Run: headless pygame with SDL's dummy video driver; simulated clock (each Clock.tick advances the game by its frame time, no real sleeping); random seed 0; keys injected as events and as key.get_pressed() state; no mouse input.
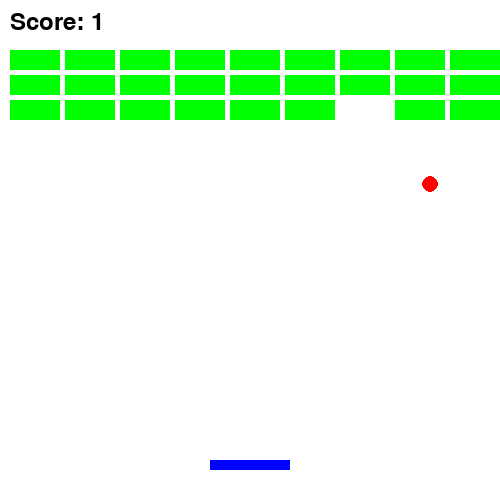
Frame 1 of 2 · flips 1–60 · no input
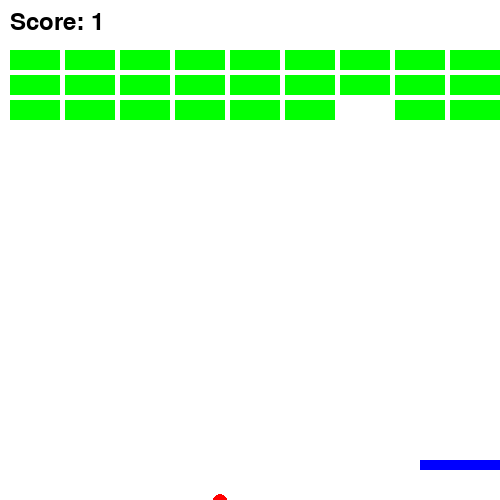
Frame 2 of 2 · flips 61–180 · tapped SPACE, RETURN · held RIGHT (→), D (game ended)

The pygame program that drew these frames:

import pygame
import random

# Initialize Pygame
pygame.init()

# Screen dimensions
width, height = 500, 500
screen = pygame.display.set_mode((width, height))

# Colors
white = (255, 255, 255)
blue = (0, 0, 255)
red = (255, 0, 0)
black = (0, 0, 0)
green = (0, 255, 0)

# Font
default_font = pygame.font.Font(None, 36)

# Paddle class
class Paddle:
    def __init__(self):
        self.width = 80
        self.height = 10
        self.x = (width - self.width) // 2
        self.y = height - 40
        self.speed = 6
        self.color = blue

    def move(self, keys):
        if keys[pygame.K_LEFT] and self.x > 0:
            self.x -= self.speed
        if keys[pygame.K_RIGHT] and self.x < width - self.width:
            self.x += self.speed

    def draw(self, screen):
        pygame.draw.rect(screen, self.color, (self.x, self.y, self.width, self.height))

    def get_rect(self):
        return pygame.Rect(self.x, self.y, self.width, self.height)

# Ball class
class Ball:
    def __init__(self):
        self.radius = 8
        self.x = width // 2
        self.y = height // 2
        self.dx = random.choice([-3, 3])
        self.dy = -3
        self.color = red

    def move(self):
        self.x += self.dx
        self.y += self.dy

        # Wall collisions
        if self.x <= 0 or self.x >= width - self.radius * 2:
            self.dx *= -1
            
        if self.y <= 0:
            self.dy *= -1

    def draw(self, screen):
        pygame.draw.circle(screen, self.color, (self.x, self.y), self.radius)

    def get_rect(self):
        return pygame.Rect(self.x - self.radius, self.y - self.radius, self.radius * 2, self.radius * 2)

# Brick class
class Brick:
    def __init__(self, x, y):
        self.width = 50
        self.height = 20
        self.x = x
        self.y = y
        self.color = green
        self.active = True

    def draw(self, screen):
        if self.active:
            pygame.draw.rect(screen, self.color, (self.x, self.y, self.width, self.height))

    def get_rect(self):
        return pygame.Rect(self.x, self.y, self.width, self.height)

# Create game objects
paddle = Paddle()
ball = Ball()
bricks = [Brick(x * 55 + 10, y * 25 + 50) for x in range(9) for y in range(3)]
score = 0

# Game loop
running = True
while running:
    pygame.time.delay(30)
    screen.fill(white)

    for event in pygame.event.get():
        if event.type == pygame.QUIT:
            running = False

    keys = pygame.key.get_pressed()
    paddle.move(keys)
    ball.move()

    # Ball collision with paddle
    if ball.get_rect().colliderect(paddle.get_rect()):
        ball.dy *= -1

    # Ball collision with bricks
    for brick in bricks:
        if brick.active and ball.get_rect().colliderect(brick.get_rect()):
            brick.active = False
            ball.dy *= -1
            score += 1

    # Check if all bricks are destroyed
    if all(not brick.active for brick in bricks):
        running = False  # Game over when all bricks are destroyed

    # Ball falls below paddle
    if ball.y > height:
        running = False  # Game over

    # Draw objects
    paddle.draw(screen)
    ball.draw(screen)
    for brick in bricks:
        brick.draw(screen)

    # Display score
    score_text = default_font.render(f"Score: {score}", True, black)
    screen.blit(score_text, (10, 10))

    pygame.display.update()

pygame.quit()
